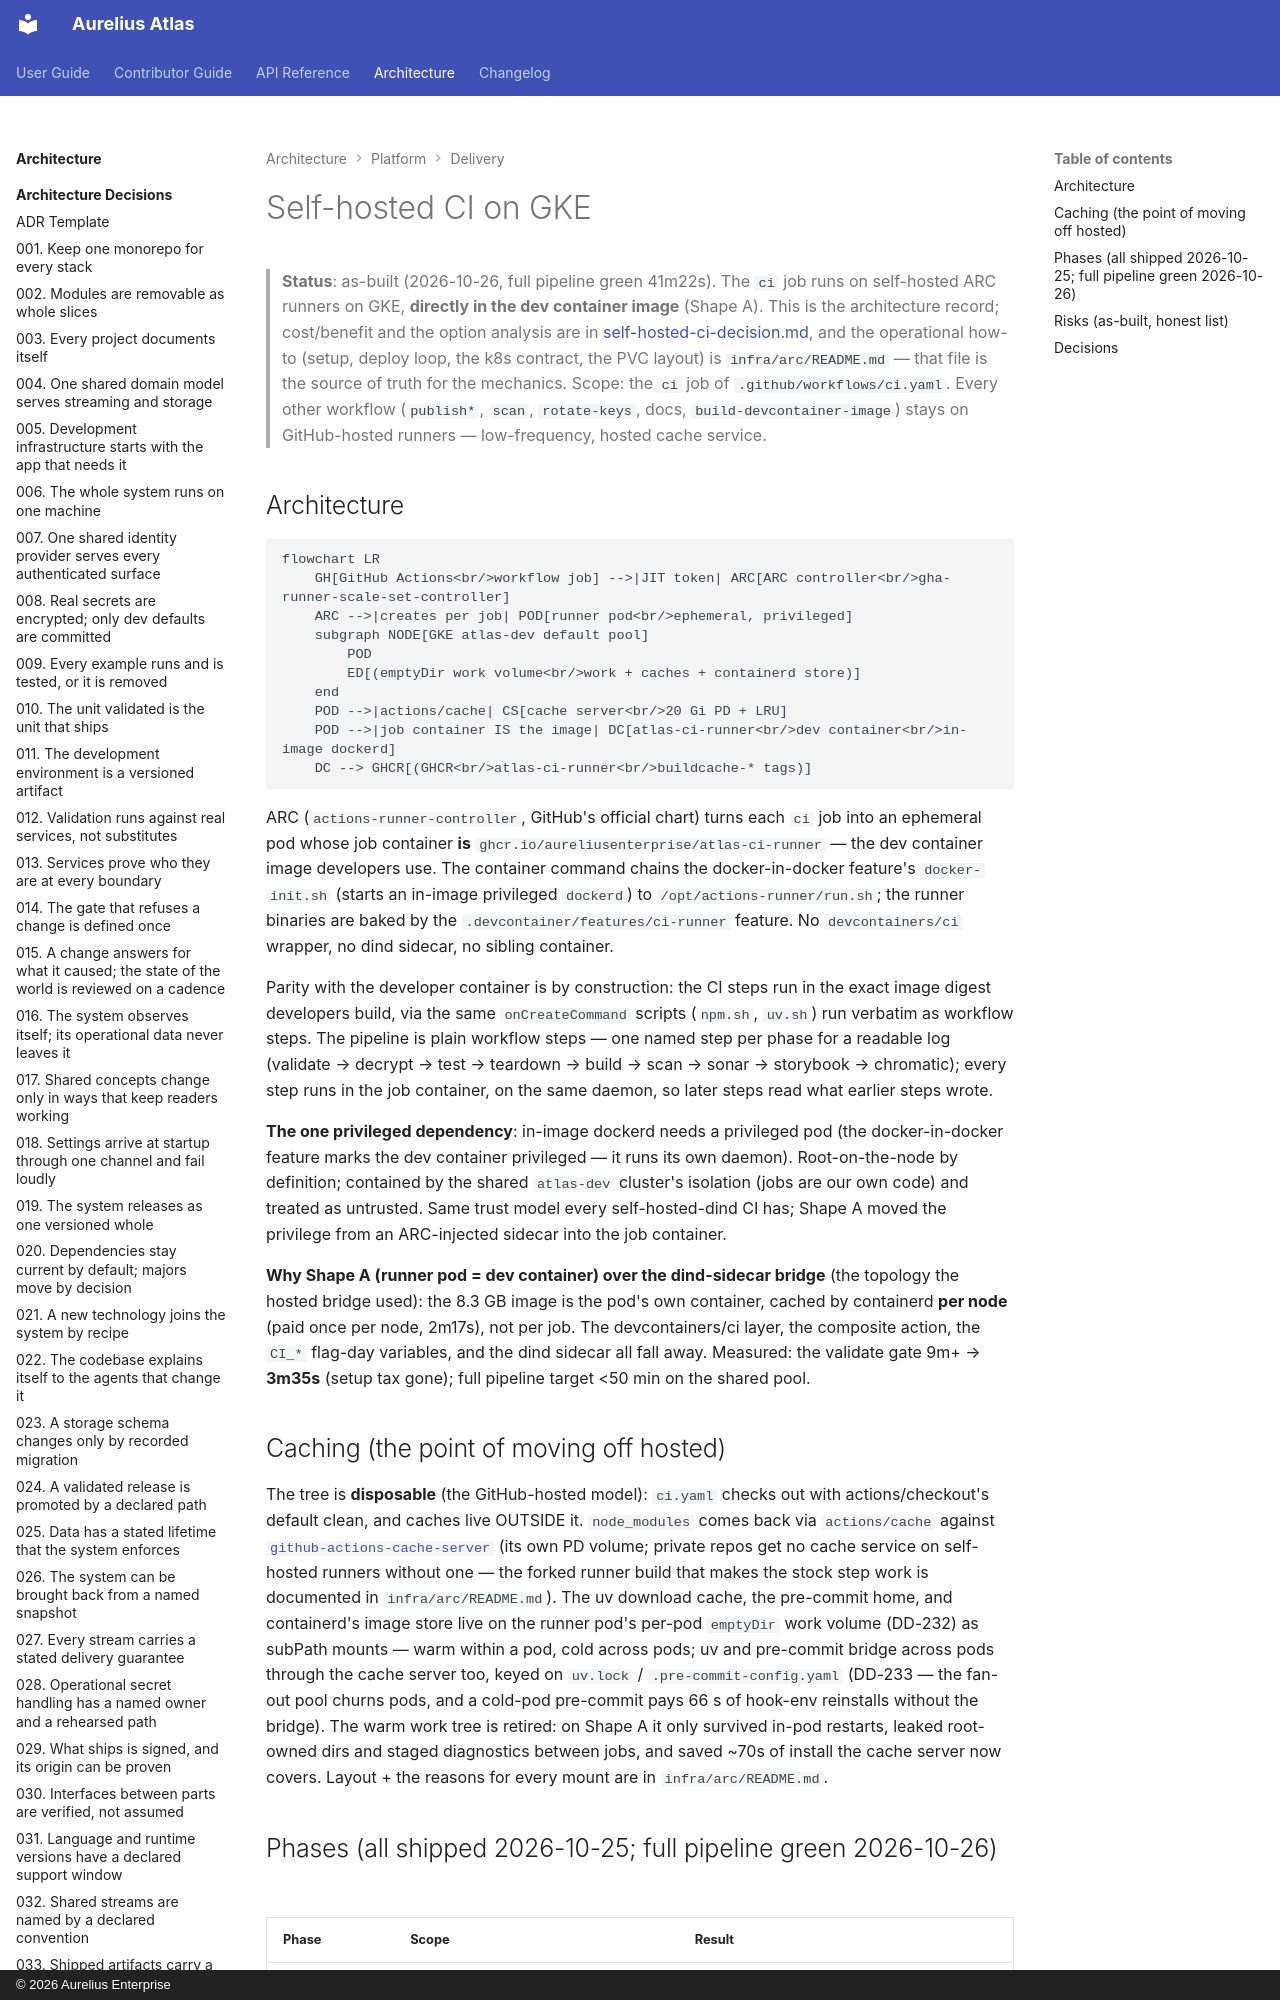

repository: aureliusenterprise/aurelius-atlas · page: architecture/self-hosted-ci/index.html · generator: mkdocs · copyright: © 2026 Aurelius Enterprise

# Self-hosted CI on GKE

> **Status**: as-built (2026-10-26, full pipeline green 41m22s). The `ci` job
> runs on self-hosted ARC runners on GKE, **directly in the dev container
> image** (Shape A). This is
> the architecture record; cost/benefit and the option analysis are in
> [self-hosted-ci-decision.md](self-hosted-ci-decision.md), and the
> operational how-to (setup, deploy loop, the k8s contract, the PVC layout)
> is `infra/arc/README.md` — that file is the
> source of truth for the mechanics. Scope: the `ci` job of
> `.github/workflows/ci.yaml`. Every other workflow (`publish*`, `scan`,
> `rotate-keys`, docs, `build-devcontainer-image`) stays on GitHub-hosted
> runners — low-frequency, hosted cache service.
